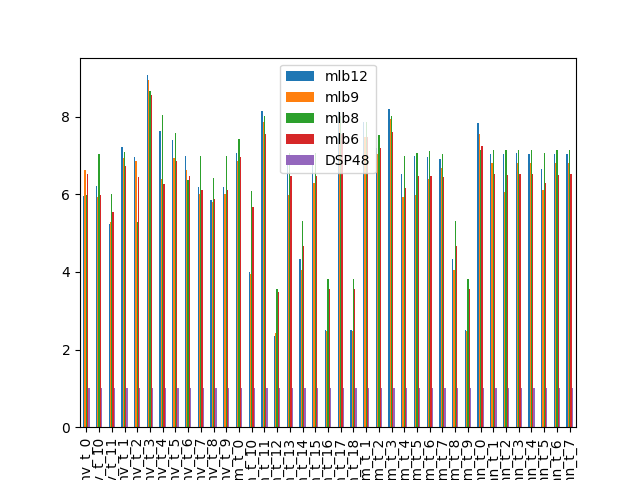

Values plotted in this chart, from the file beside it:
5.971250276107422650e+00, 6.619860566688431369e+00, 5.988443237913069872e+00, 6.520970996614551041e+00, 1.000000000000000000e+00
6.215589684149521510e+00, 5.936073059360730930e+00, 7.041097689075629162e+00, 5.974431106035707373e+00, 1.000000000000000000e+00
5.236027296824770083e+00, 5.284247433007763561e+00, 5.998035972710357377e+00, 5.541627868108778721e+00, 1.000000000000000000e+00
7.220509791616677830e+00, 6.930051125070415985e+00, 7.082029892248869807e+00, 6.726526794342288618e+00, 1.000000000000000000e+00
6.962894354613170300e+00, 6.865385755796713951e+00, 5.294218253256896212e+00, 6.450421276790160974e+00, 1.000000000000000000e+00
9.071664063855630289e+00, 8.952576964302819462e+00, 8.664235996022538799e+00, 8.571053839596039836e+00, 1.000000000000000000e+00
7.637302050077073190e+00, 6.394422281870240532e+00, 8.052514706455257354e+00, 6.264870353251398072e+00, 1.000000000000000000e+00
7.390380558024713942e+00, 6.943161010464708127e+00, 7.587512473829415960e+00, 6.856095912852306462e+00, 1.000000000000000000e+00
6.982057878342058821e+00, 6.616229115458065024e+00, 6.365241212295592810e+00, 6.483881505634374598e+00, 1.000000000000000000e+00
6.184342350078718020e+00, 5.998139896444981467e+00, 6.989195134575568957e+00, 6.107593147509470022e+00, 1.000000000000000000e+00
5.859855753324952232e+00, 5.806223201290271696e+00, 6.428571428571427937e+00, 5.883916232592749651e+00, 1.000000000000000000e+00
6.184342350078718020e+00, 5.998139896444981467e+00, 6.989195134575568957e+00, 6.107593147509470022e+00, 1.000000000000000000e+00
7.079009423142210267e+00, 6.852911812461583985e+00, 7.423029556650246441e+00, 6.963453422338070631e+00, 1.000000000000000000e+00
4.001249902351379006e+00, 3.957473768794523394e+00, 6.089499714666159136e+00, 5.686814406892570339e+00, 1.000000000000000000e+00
8.146190084646571350e+00, 7.877118449965403002e+00, 8.008343929505077341e+00, 7.558970106551517354e+00, 1.000000000000000000e+00
2.343355119825707877e+00, 2.428758524138554087e+00, 3.562155574395930557e+00, 3.487859292310885095e+00, 1.000000000000000000e+00
6.990449294744955466e+00, 5.991370772754954110e+00, 7.074697316560854432e+00, 6.481113526401886205e+00, 1.000000000000000000e+00
4.337222492302706733e+00, 4.049229186523245261e+00, 5.304621848739495604e+00, 4.679114001503470455e+00, 1.000000000000000000e+00
6.961875983860169370e+00, 6.283929712334835216e+00, 7.064602698034053496e+00, 6.470881855725445497e+00, 1.000000000000000000e+00
2.501367080696820455e+00, 2.474000587208134316e+00, 3.806828989918203732e+00, 3.555091708486920687e+00, 1.000000000000000000e+00
8.146190084646571350e+00, 7.877118449965403002e+00, 8.008343929505077341e+00, 7.558970106551517354e+00, 1.000000000000000000e+00
2.501367080696820455e+00, 2.474000587208134316e+00, 3.806828989918203732e+00, 3.555091708486920687e+00, 1.000000000000000000e+00
7.862441915863852770e+00, 7.474700416699018746e+00, 7.861498257839720338e+00, 7.469673848382174519e+00, 1.000000000000000000e+00
7.205413605604514160e+00, 7.035202641529529899e+00, 7.536513007759014116e+00, 7.202982612785158167e+00, 1.000000000000000000e+00
8.212368535544518622e+00, 7.931966993286081902e+00, 8.023465376012708816e+00, 7.598323214136217807e+00, 1.000000000000000000e+00
6.516318155169044779e+00, 5.935292777398040620e+00, 6.995166487647690445e+00, 6.154436790774250099e+00, 1.000000000000000000e+00
6.990449294744955466e+00, 5.991370772754954110e+00, 7.074697316560854432e+00, 6.481113526401886205e+00, 1.000000000000000000e+00
6.972471407873238824e+00, 6.397777834350223181e+00, 7.105785664019301784e+00, 6.479408777077439119e+00, 1.000000000000000000e+00
6.899678780581053772e+00, 6.689311709517136606e+00, 7.047888648162531133e+00, 6.459776432497457144e+00, 1.000000000000000000e+00
4.337222492302706733e+00, 4.049229186523245261e+00, 5.304621848739495604e+00, 4.679114001503470455e+00, 1.000000000000000000e+00
2.501367080696820455e+00, 2.474000587208134316e+00, 3.806828989918203732e+00, 3.555091708486920687e+00, 1.000000000000000000e+00
7.841929625969429551e+00, 7.562332065047736585e+00, 7.136526457482105457e+00, 7.248519571175672027e+00, 1.000000000000000000e+00
7.051075750674995923e+00, 6.805134385490402948e+00, 7.142159700378710063e+00, 6.516170950147928131e+00, 1.000000000000000000e+00
7.048100718590505132e+00, 6.051284062042137535e+00, 7.142530350811260753e+00, 6.512055741451555413e+00, 1.000000000000000000e+00
7.057779173351089952e+00, 6.815484129693442306e+00, 7.142645775075087577e+00, 6.521304889289466722e+00, 1.000000000000000000e+00
7.053658536585366789e+00, 6.809041050357321545e+00, 7.139952597825076630e+00, 6.519617377159326210e+00, 1.000000000000000000e+00
6.664651472099631491e+00, 6.120007439051132536e+00, 7.071018062397372184e+00, 6.298348854482088477e+00, 1.000000000000000000e+00
7.037161655929359050e+00, 6.806902488650401040e+00, 7.136102668017561435e+00, 6.508644632746867664e+00, 1.000000000000000000e+00
7.041399342919405058e+00, 6.800027131063728802e+00, 7.139139808929035880e+00, 6.514107067406960105e+00, 1.000000000000000000e+00
